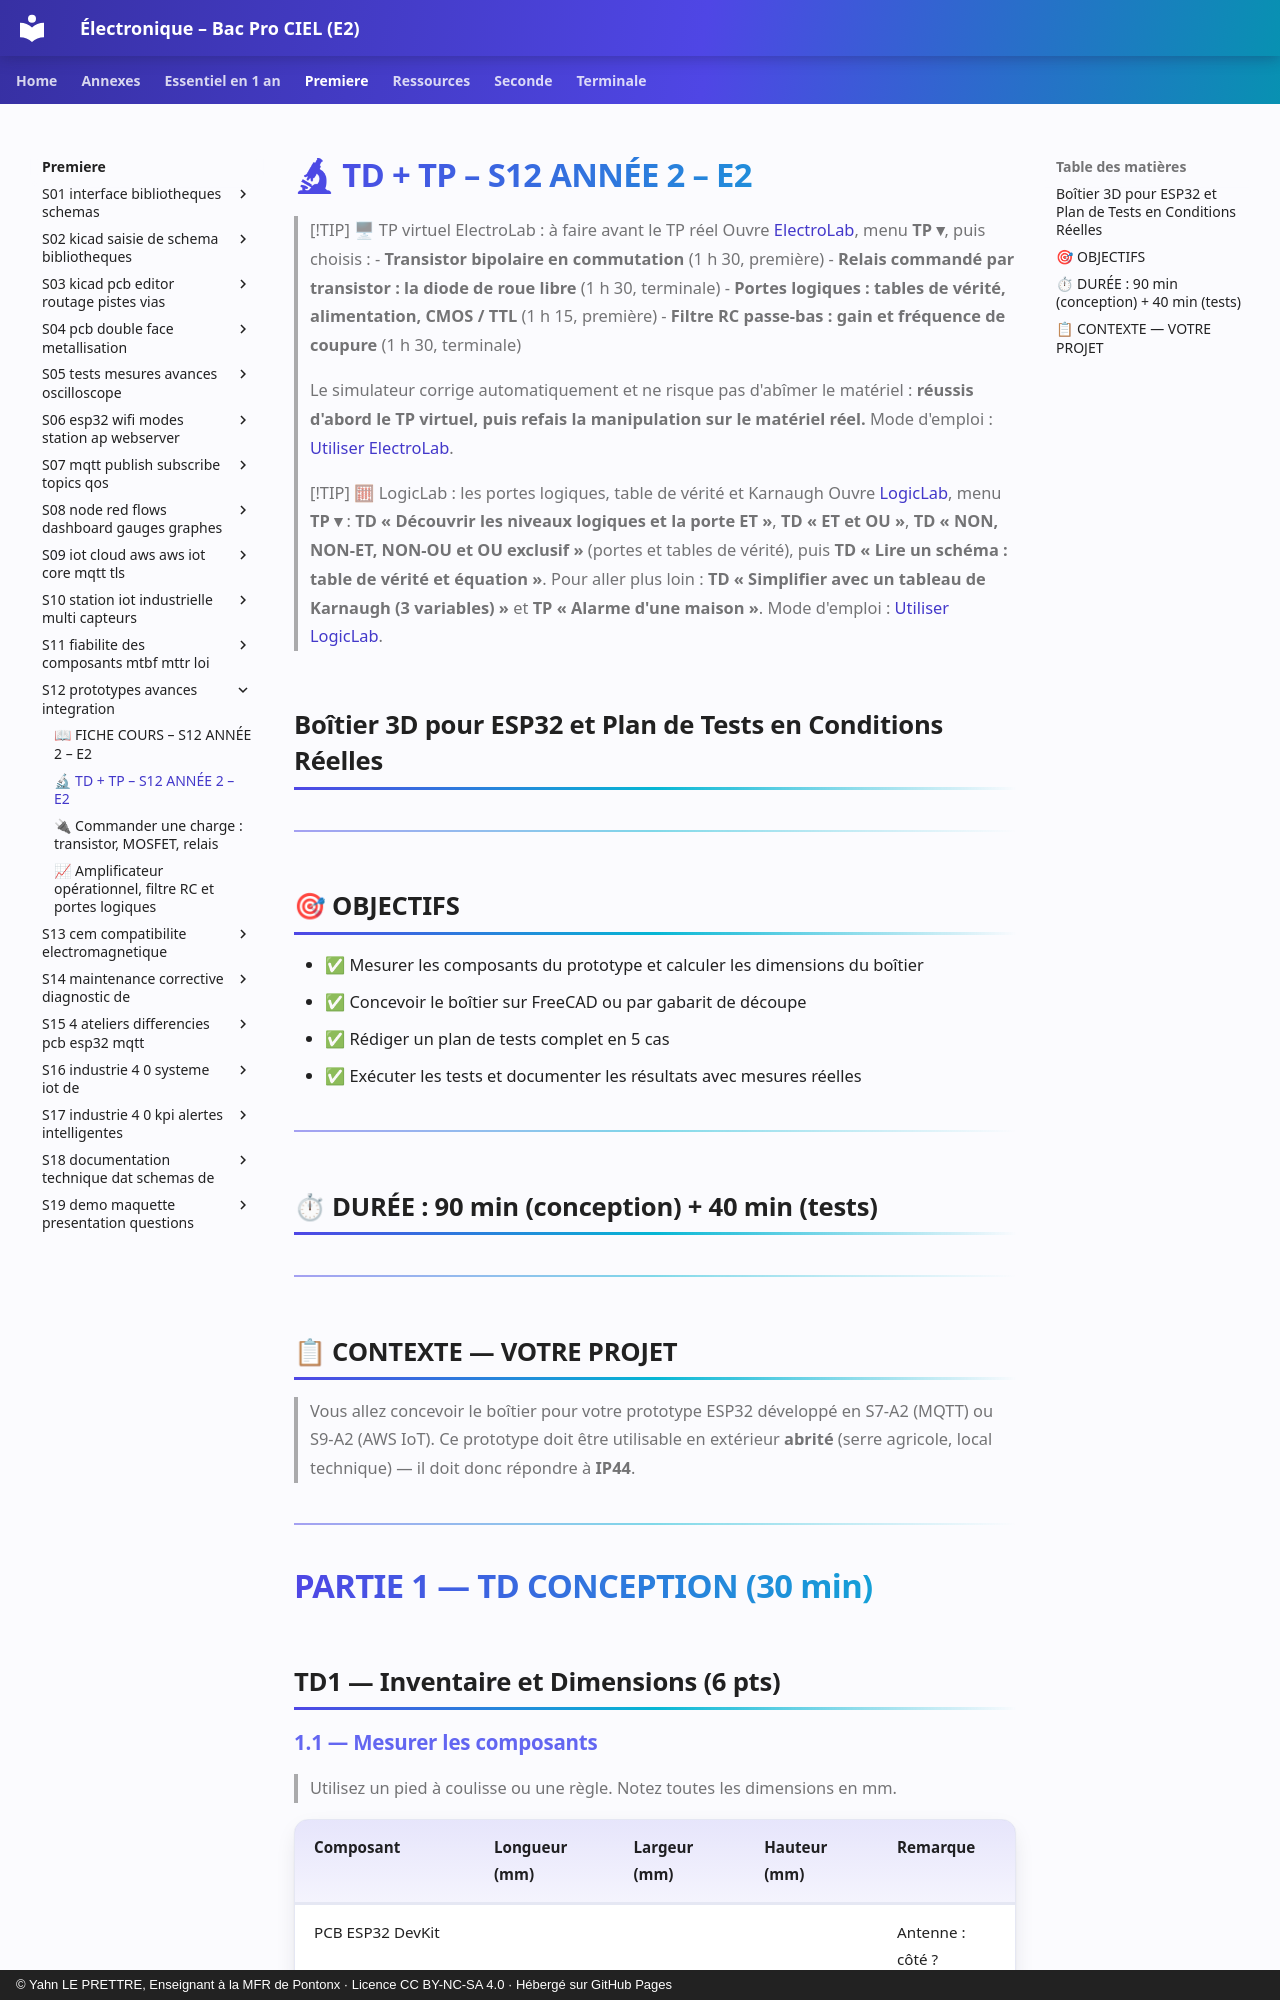

repository: YahnLP/ressources-pedagogiques · page: premiere/S12-prototypes-avances-integration/02-tp/index.html · generator: mkdocs · copyright: © Yahn LE PRETTRE, Enseignant à la MFR de Pontonx · Licence CC BY-NC-SA 4.0 · Hébergé sur GitHub Pages

# 🔬 TD + TP – S12 ANNÉE 2 – E2

> [!TIP] 🖥 TP virtuel ElectroLab : à faire avant le TP réel
> Ouvre [ElectroLab](https://yahnlp.github.io/ElectroLab/), menu **TP ▾**, puis choisis :
> - **Transistor bipolaire en commutation** (1 h 30, première)
> - **Relais commandé par transistor : la diode de roue libre** (1 h 30, terminale)
> - **Portes logiques : tables de vérité, alimentation, CMOS / TTL** (1 h 15, première)
> - **Filtre RC passe-bas : gain et fréquence de coupure** (1 h 30, terminale)
> 
> Le simulateur corrige automatiquement et ne risque pas d'abîmer le matériel : **réussis d'abord le TP virtuel, puis refais la manipulation sur le matériel réel.** Mode d'emploi : [Utiliser ElectroLab](../../ressources/electrolab.md).

> [!TIP] 🧮 LogicLab : les portes logiques, table de vérité et Karnaugh
> Ouvre [LogicLab](https://yahnlp.github.io/LogicLab/), menu **TP ▾** : **TD « Découvrir les niveaux logiques et la porte ET »**, **TD « ET et OU »**, **TD « NON, NON-ET, NON-OU et OU exclusif »** (portes et tables de vérité), puis **TD « Lire un schéma : table de vérité et équation »**. Pour aller plus loin : **TD « Simplifier avec un tableau de Karnaugh (3 variables) »** et **TP « Alarme d'une maison »**. Mode d'emploi : [Utiliser LogicLab](../../ressources/logiclab.md).

## Boîtier 3D pour ESP32 et Plan de Tests en Conditions Réelles

---

## 🎯 OBJECTIFS

- ✅ Mesurer les composants du prototype et calculer les dimensions du boîtier
- ✅ Concevoir le boîtier sur FreeCAD ou par gabarit de découpe
- ✅ Rédiger un plan de tests complet en 5 cas
- ✅ Exécuter les tests et documenter les résultats avec mesures réelles

---

## ⏱ DURÉE : 90 min (conception) + 40 min (tests)

---

## 📋 CONTEXTE — VOTRE PROJET

> Vous allez concevoir le boîtier pour votre prototype ESP32 développé en S7-A2 (MQTT) ou S9-A2 (AWS IoT). Ce prototype doit être utilisable en extérieur **abrité** (serre agricole, local technique) — il doit donc répondre à **IP44**.

---

# PARTIE 1 — TD CONCEPTION (30 min)

## TD1 — Inventaire et Dimensions (6 pts)
